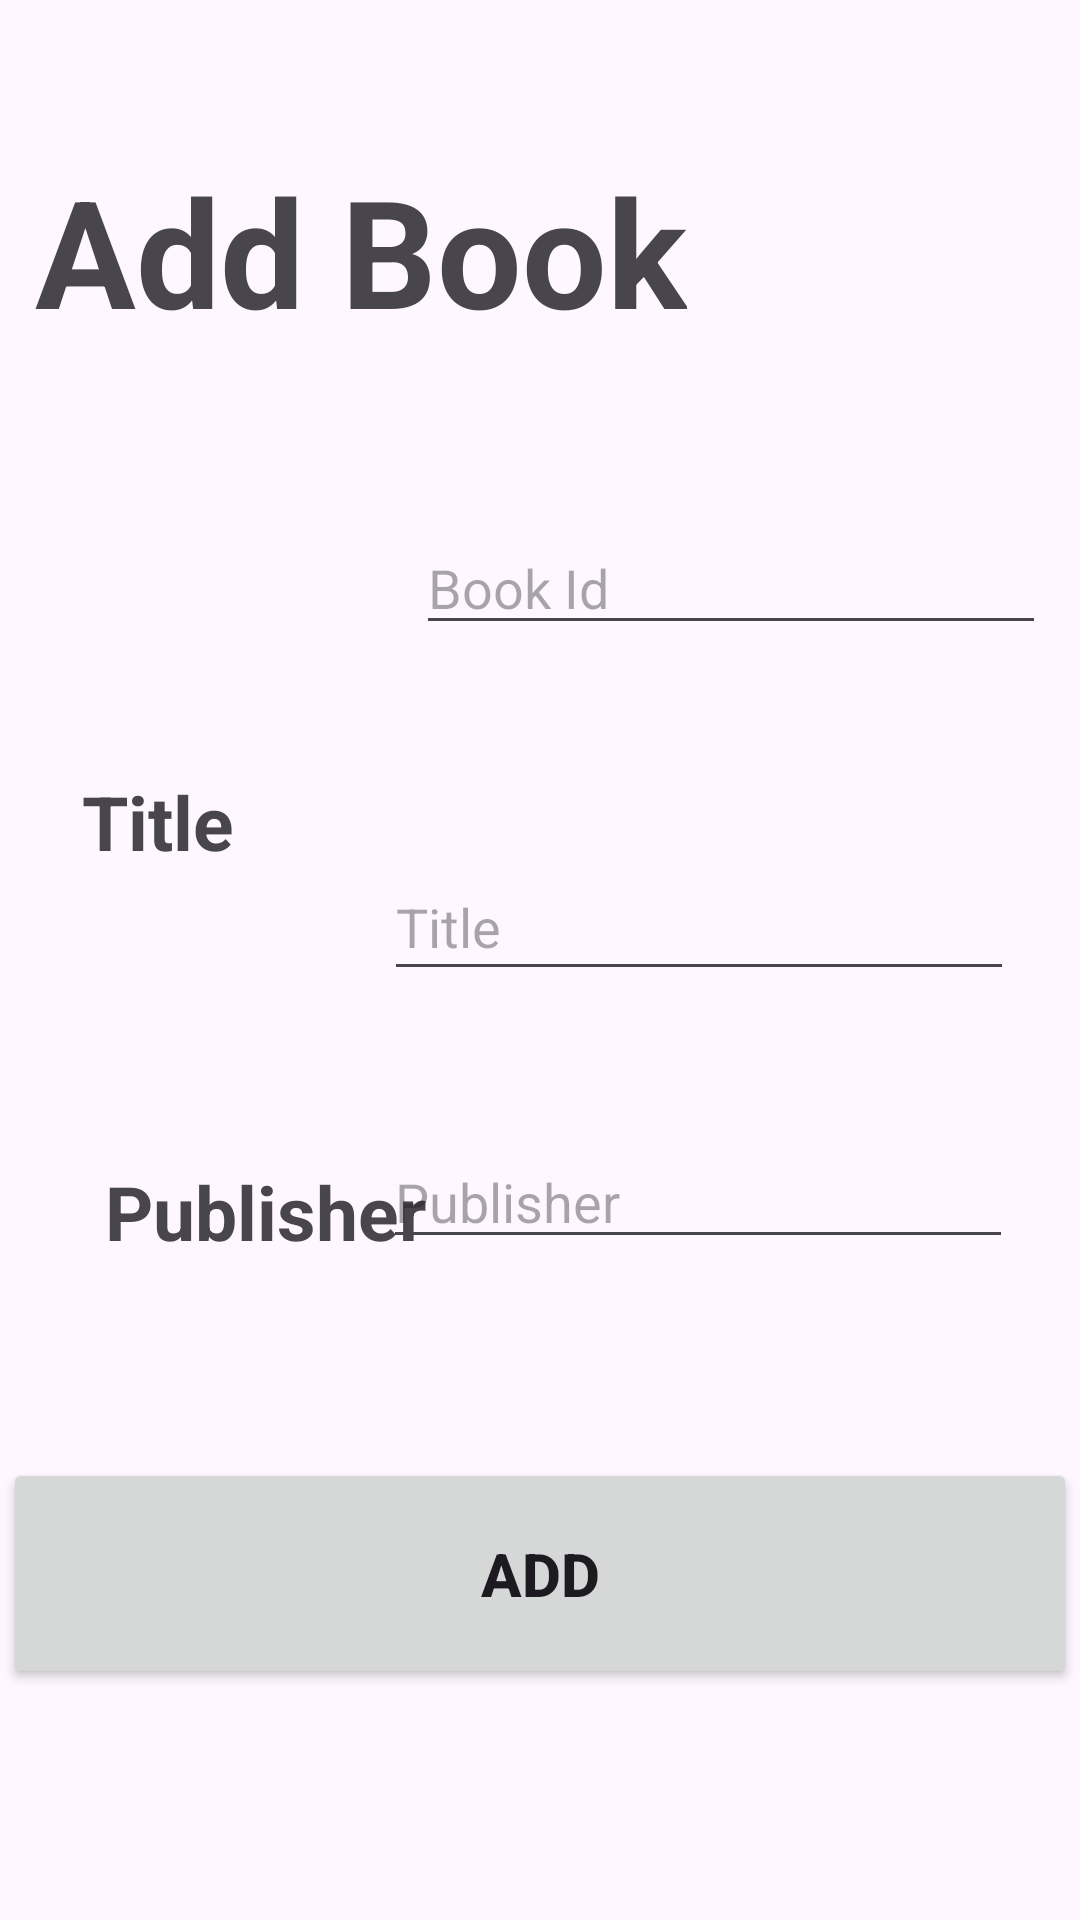

Android layout source for this screen:
<!-- AndroidManifest.xml: application theme Theme.Assignment_librarymanagement -->
<!-- res/layout/activity_addactivity.xml -->
<?xml version="1.0" encoding="utf-8"?>
<androidx.constraintlayout.widget.ConstraintLayout xmlns:android="http://schemas.android.com/apk/res/android"
    xmlns:app="http://schemas.android.com/apk/res-auto"
    xmlns:tools="http://schemas.android.com/tools"
    android:layout_width="match_parent"
    android:layout_height="match_parent"
    tools:context=".addactivity">

    <TextView
        android:id="@+id/textView7"
        android:layout_width="wrap_content"
        android:layout_height="wrap_content"
        android:layout_marginTop="50dp"
        android:text="Add Book"
        android:textSize="50dp"
        android:textStyle="bold"
        app:layout_constraintEnd_toEndOf="parent"
        app:layout_constraintHorizontal_bias="0.082"
        app:layout_constraintStart_toStartOf="parent"
        app:layout_constraintTop_toTopOf="parent" />

    <TextView
        android:id="@+id/textView8"
        android:layout_width="wrap_content"
        android:layout_height="wrap_content"
        android:layout_marginTop="79dp"
        android:layout_marginBottom="519dp"
        android:text="Book ID"
        android:textSize="25dp"
        android:textStyle="bold"
        app:layout_constraintBottom_toBottomOf="parent"
        app:layout_constraintEnd_toEndOf="parent"
        app:layout_constraintHorizontal_bias="0.129"
        app:layout_constraintStart_toStartOf="parent"
        app:layout_constraintTop_toBottomOf="@+id/textView7"
        app:layout_constraintVertical_bias="0.277" />

    <EditText
        android:id="@+id/id_input"
        android:layout_width="wrap_content"
        android:layout_height="wrap_content"
        android:layout_marginTop="72dp"
        android:ems="10"
        android:hint="Book Id"
        android:inputType="text"
        app:layout_constraintBottom_toBottomOf="parent"
        app:layout_constraintEnd_toEndOf="parent"
        app:layout_constraintHorizontal_bias="0.583"
        app:layout_constraintStart_toEndOf="@+id/textView8"
        app:layout_constraintTop_toTopOf="parent"
        app:layout_constraintVertical_bias="0.193" />

    <TextView
        android:id="@+id/textView10"
        android:layout_width="wrap_content"
        android:layout_height="wrap_content"
        android:layout_marginTop="92dp"
        android:text="Title"
        android:textSize="25dp"

        android:textStyle="bold"
        app:layout_constraintBottom_toBottomOf="parent"
        app:layout_constraintEnd_toStartOf="@+id/title_input"
        app:layout_constraintHorizontal_bias="0.352"
        app:layout_constraintStart_toStartOf="parent"
        app:layout_constraintTop_toBottomOf="@+id/textView8"
        app:layout_constraintVertical_bias="0.039" />

    <EditText
        android:id="@+id/title_input"
        android:layout_width="210dp"
        android:layout_height="46dp"
        android:layout_marginStart="10dp"
        android:layout_marginTop="88dp"

        android:ems="10"
        android:hint="Title"
        android:inputType="text"
        app:layout_constraintBottom_toBottomOf="parent"
        app:layout_constraintEnd_toEndOf="parent"
        app:layout_constraintHorizontal_bias="0.842"
        app:layout_constraintStart_toStartOf="parent"
        app:layout_constraintTop_toTopOf="parent"
        app:layout_constraintVertical_bias="0.388" />

    <TextView
        android:id="@+id/textView11"
        android:layout_width="wrap_content"
        android:layout_height="wrap_content"
        android:text="Publisher"
        android:textSize="25dp"
        android:textStyle="bold"
        app:layout_constraintBottom_toBottomOf="parent"
        app:layout_constraintEnd_toEndOf="parent"
        app:layout_constraintHorizontal_bias="0.138"
        app:layout_constraintStart_toStartOf="parent"
        app:layout_constraintTop_toTopOf="parent"
        app:layout_constraintVertical_bias="0.638" />

    <EditText
        android:id="@+id/publisher_input"
        android:layout_width="wrap_content"
        android:layout_height="wrap_content"
        android:ems="10"
        android:hint="Publisher"
        android:inputType="text"
        app:layout_constraintBottom_toBottomOf="parent"
        app:layout_constraintEnd_toEndOf="parent"
        app:layout_constraintHorizontal_bias="0.85"
        app:layout_constraintStart_toStartOf="parent"
        app:layout_constraintTop_toTopOf="parent"
        app:layout_constraintVertical_bias="0.632" />

    <Button
        android:id="@+id/addbtn"
        android:layout_width="358dp"
        android:layout_height="77dp"
        android:text="Add"
        android:textSize="20dp"
        android:textStyle="bold"
        app:layout_constraintBottom_toBottomOf="parent"
        app:layout_constraintEnd_toEndOf="parent"
        app:layout_constraintHorizontal_bias="0.49"
        app:layout_constraintStart_toStartOf="parent"
        app:layout_constraintTop_toTopOf="parent"
        app:layout_constraintVertical_bias="0.863" />

</androidx.constraintlayout.widget.ConstraintLayout>
<!-- resources referenced by this layout -->
<resources>
  <style name="Theme.Assignment_librarymanagement" parent="Base.Theme.Assignment_librarymanagement" />
  <style name="Base.Theme.Assignment_librarymanagement" parent="Theme.Material3.DayNight.NoActionBar">
          
          
      </style>
</resources>
